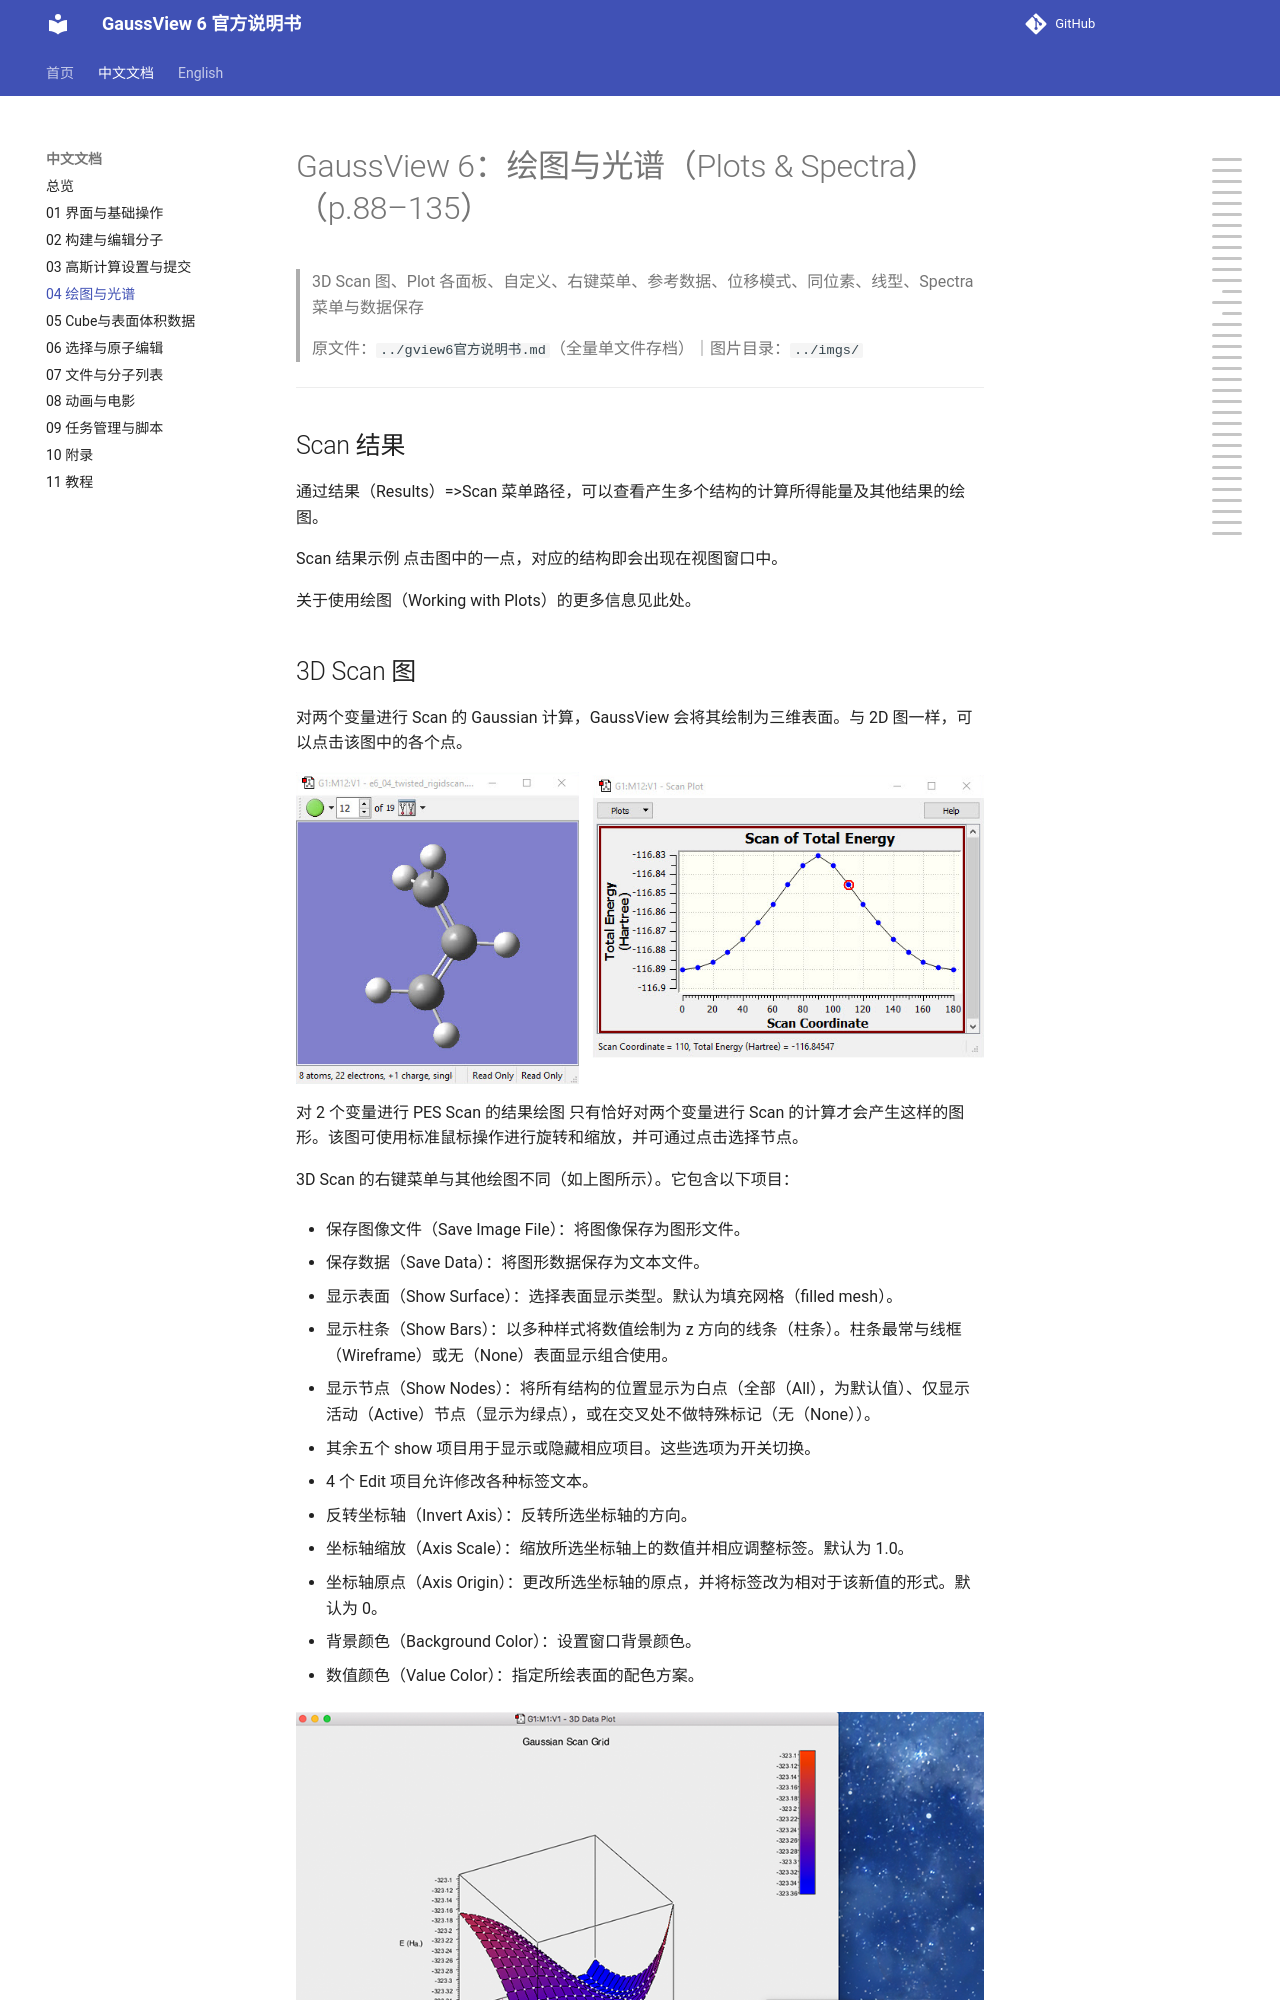

repository: wxyhgk/gview6-docs · page: zh/zh_04_绘图与光谱.html · generator: mkdocs

# GaussView 6：绘图与光谱（Plots & Spectra）（p.88–135）

> 3D Scan 图、Plot 各面板、自定义、右键菜单、参考数据、位移模式、同位素、线型、Spectra 菜单与数据保存

> 原文件：`../gview6官方说明书.md`（全量单文件存档）｜图片目录：`../imgs/`

---

<!-- p.88 -->

## Scan 结果

通过结果（Results）=>Scan 菜单路径，可以查看产生多个结构的计算所得能量及其他结果的绘图。

Scan 结果示例 点击图中的一点，对应的结构即会出现在视图窗口中。

关于使用绘图（Working with Plots）的更多信息见此处。
